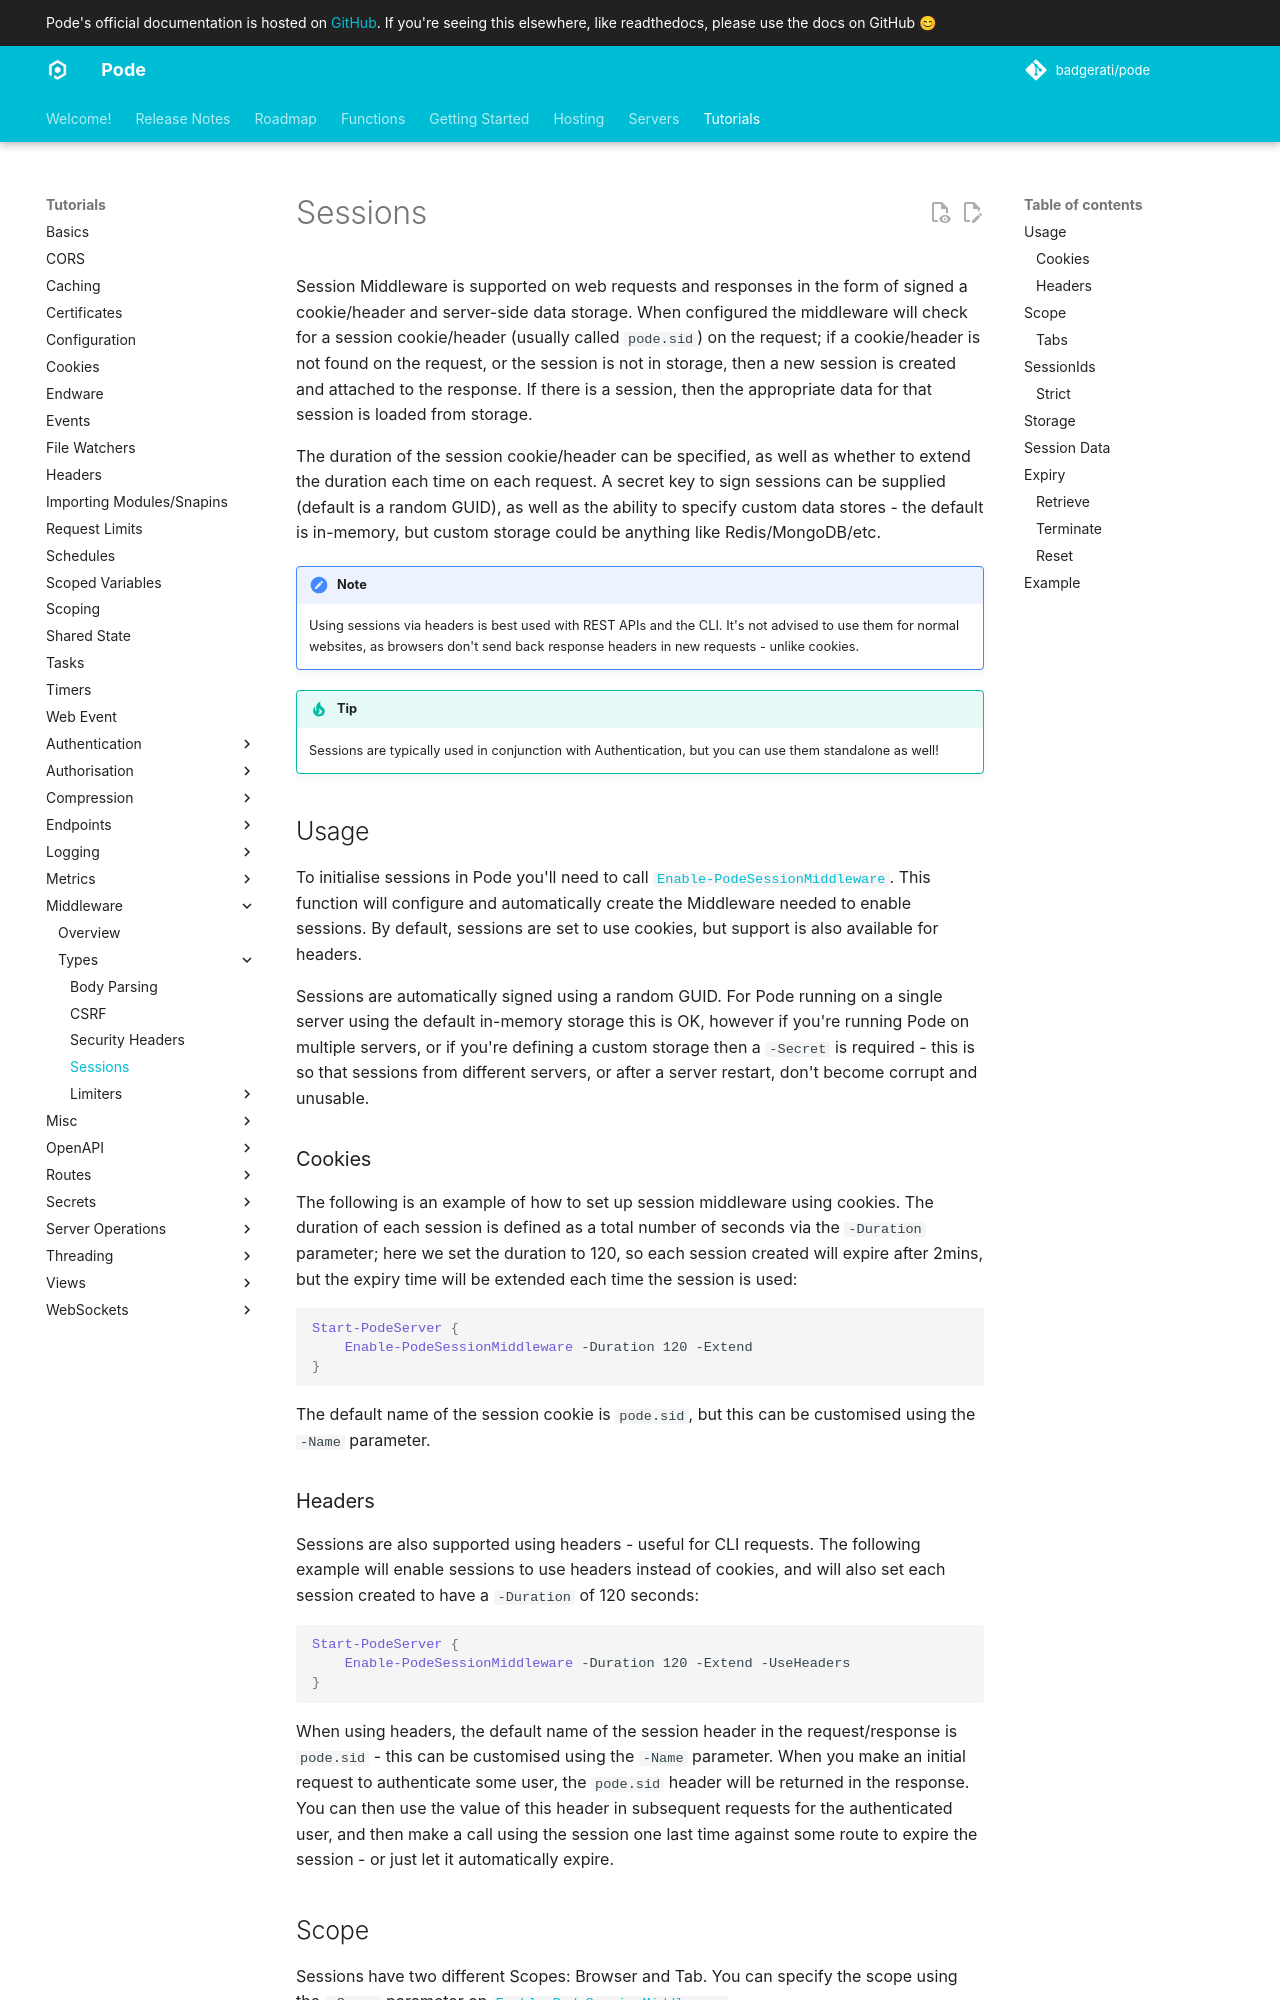

repository: Badgerati/Pode · page: 2.14.2/Tutorials/Middleware/Types/Sessions/index.html · generator: mkdocs

# Sessions

Session Middleware is supported on web requests and responses in the form of signed a cookie/header and server-side data storage. When configured the middleware will check for a session cookie/header (usually called `pode.sid`) on the request; if a cookie/header is not found on the request, or the session is not in storage, then a new session is created and attached to the response. If there is a session, then the appropriate data for that session is loaded from storage.

The duration of the session cookie/header can be specified, as well as whether to extend the duration each time on each request. A secret key to sign sessions can be supplied (default is a random GUID), as well as the ability to specify custom data stores - the default is in-memory, but custom storage could be anything like Redis/MongoDB/etc.

!!! note
    Using sessions via headers is best used with REST APIs and the CLI. It's not advised to use them for normal websites, as browsers don't send back response headers in new requests - unlike cookies.

!!! tip
    Sessions are typically used in conjunction with Authentication, but you can use them standalone as well!

## Usage

To initialise sessions in Pode you'll need to call [`Enable-PodeSessionMiddleware`](../../../../Functions/Sessions/Enable-PodeSessionMiddleware). This function will configure and automatically create the Middleware needed to enable sessions. By default, sessions are set to use cookies, but support is also available for headers.

Sessions are automatically signed using a random GUID. For Pode running on a single server using the default in-memory storage this is OK, however if you're running Pode on multiple servers, or if you're defining a custom storage then a `-Secret` is required - this is so that sessions from different servers, or after a server restart, don't become corrupt and unusable.

### Cookies

The following is an example of how to set up session middleware using cookies. The duration of each session is defined as a total number of seconds via the `-Duration` parameter; here we set the duration to 120, so each session created will expire after 2mins, but the expiry time will be extended each time the session is used:

```powershell
Start-PodeServer {
    Enable-PodeSessionMiddleware -Duration 120 -Extend
}
```

The default name of the session cookie is `pode.sid`, but this can be customised using the `-Name` parameter.

### Headers

Sessions are also supported using headers - useful for CLI requests. The following example will enable sessions to use headers instead of cookies, and will also set each session created to have a `-Duration` of 120 seconds:

```powershell
Start-PodeServer {
    Enable-PodeSessionMiddleware -Duration 120 -Extend -UseHeaders
}
```

When using headers, the default name of the session header in the request/response is `pode.sid` - this can be customised using the `-Name` parameter. When you make an initial request to authenticate some user, the `pode.sid` header will be returned in the response. You can then use the value of this header in subsequent requests for the authenticated user, and then make a call using the session one last time against some route to expire the session - or just let it automatically expire.
